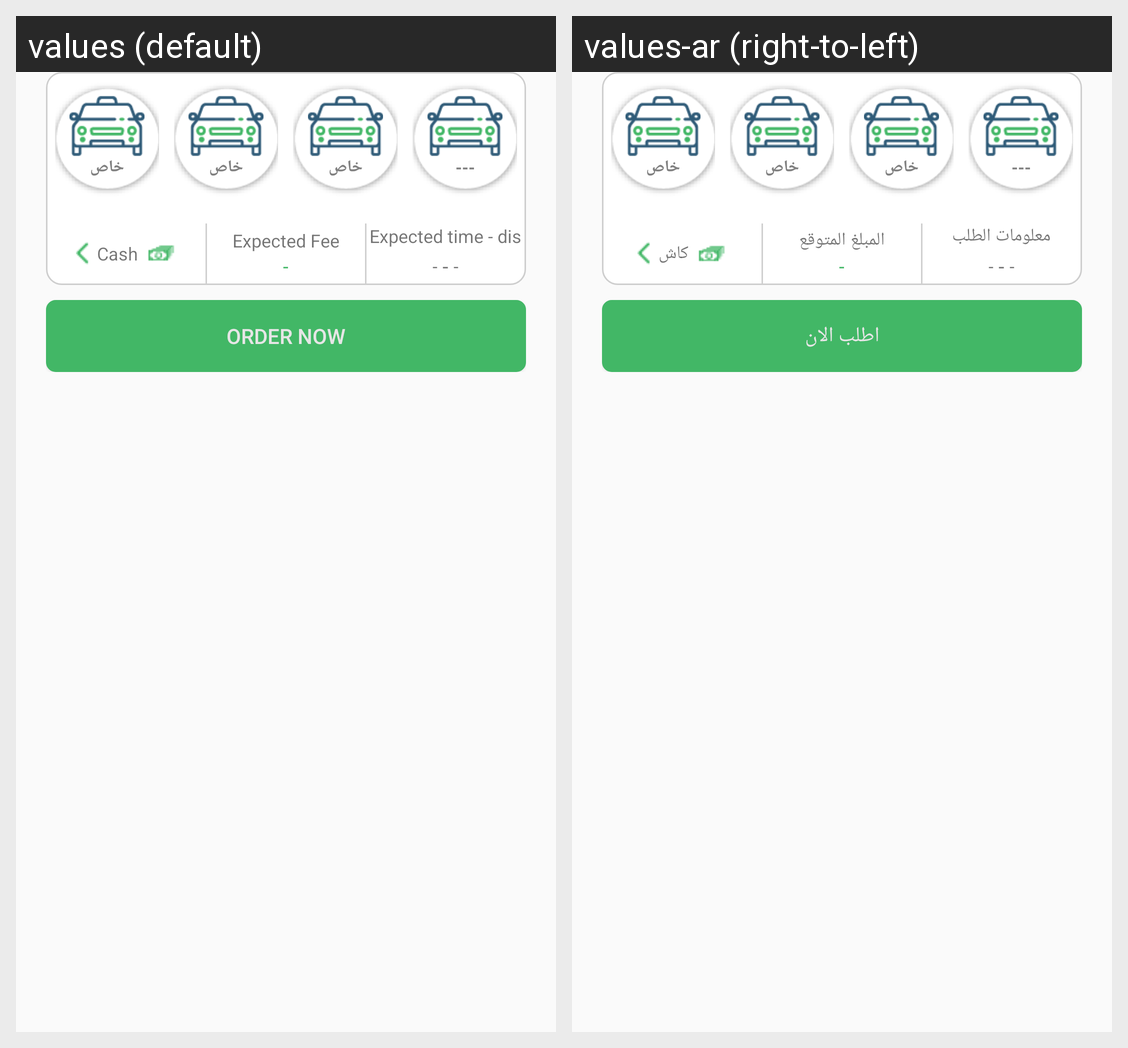

This grid shows one Android layout under two languages. Give, for every string resource on the screen, its name, the default text and each shown locale's text.
Android screen res/layout/sub_menu_taxi.xml rendered under 2 locales, left to right: values (default), values-ar (right-to-left). Device: Nexus 5 (rendered at 1080×1920; each locale shown at half size, 540×960, under a caption strip naming it); theme AppTheme.
Strings drawn on this screen, with the default value and each locale's value (text and hints the layout hard-codes, and strings that could not be matched under every locale, appear in the picture but are not listed):

cash
  values: Cash
  values-ar: كاش

expected_fee
  values: Expected Fee
  values-ar: المبلغ المتوقع

timeanddistance
  values: Expected time - dis
  values-ar: معلومات الطلب

tawklna
  values: Order Now
  values-ar: اطلب الان
